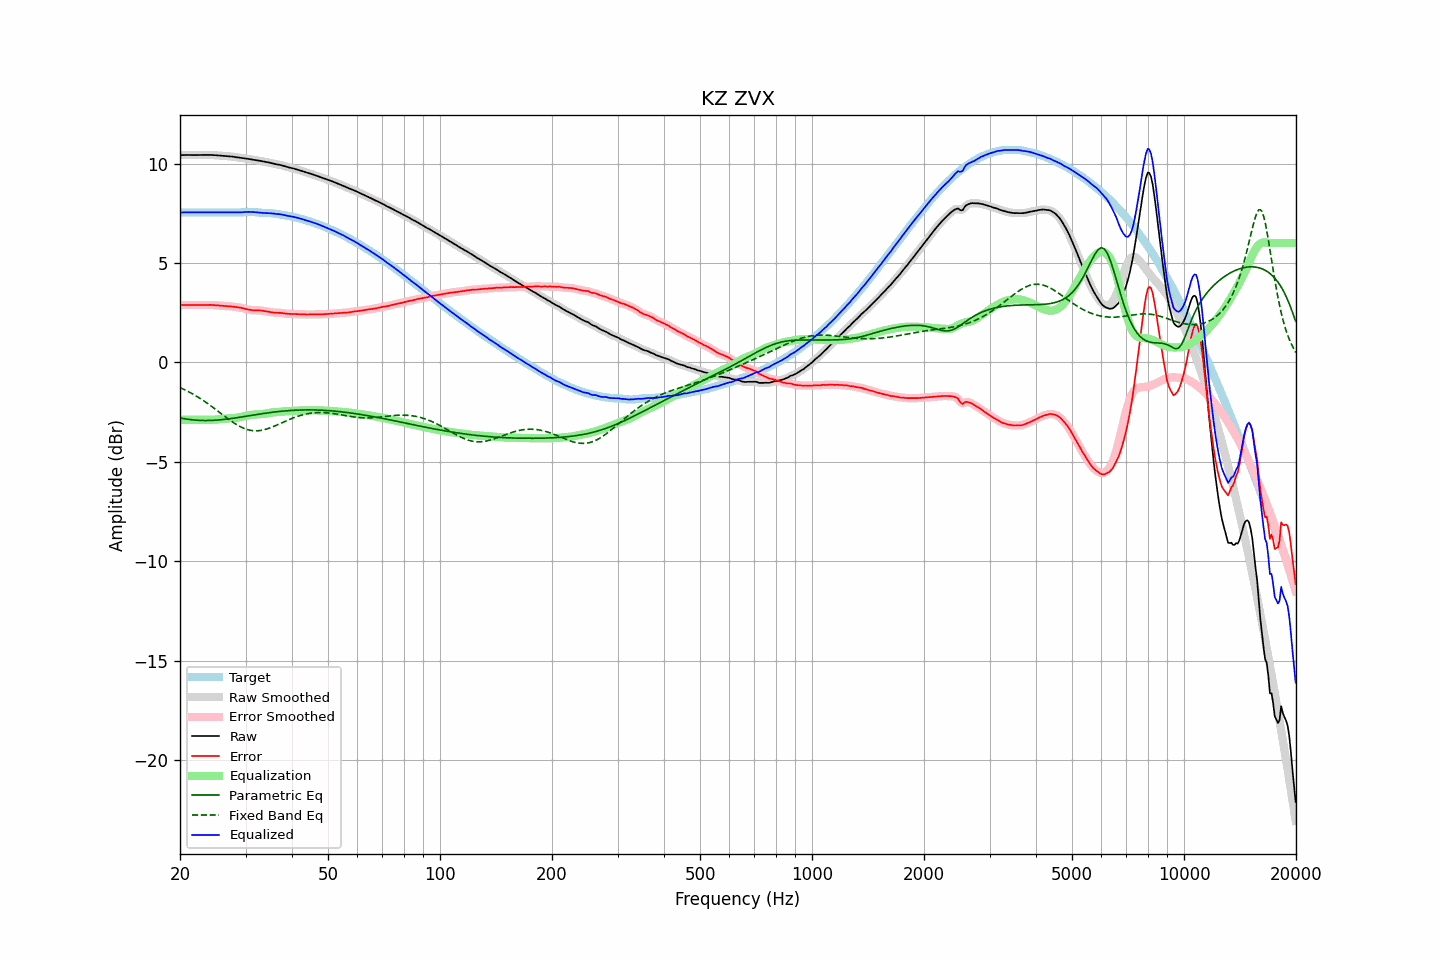

The file beside this chart, header and first rows:
frequency, raw, error, smoothed, error_smoothed, equalization, parametric_eq, fixed_band_eq, equalized_raw, equalized_smoothed, target
20.00, 10.42, 2.88, 10.42, 2.88, -2.88, -2.79, -1.26, 7.54, 7.54, 7.54
20.20, 10.43, 2.88, 10.43, 2.88, -2.88, -2.81, -1.30, 7.54, 7.54, 7.54
20.40, 10.43, 2.89, 10.43, 2.89, -2.88, -2.82, -1.34, 7.54, 7.54, 7.54
20.61, 10.43, 2.89, 10.43, 2.89, -2.88, -2.84, -1.38, 7.55, 7.55, 7.54
20.81, 10.43, 2.89, 10.43, 2.89, -2.88, -2.85, -1.42, 7.55, 7.55, 7.54
21.02, 10.43, 2.89, 10.43, 2.89, -2.89, -2.86, -1.46, 7.54, 7.54, 7.54
21.23, 10.43, 2.89, 10.43, 2.89, -2.89, -2.87, -1.50, 7.54, 7.54, 7.54
21.44, 10.43, 2.88, 10.43, 2.88, -2.89, -2.88, -1.55, 7.54, 7.54, 7.54
21.66, 10.43, 2.88, 10.43, 2.88, -2.89, -2.89, -1.59, 7.54, 7.54, 7.54
21.87, 10.43, 2.88, 10.43, 2.88, -2.89, -2.90, -1.64, 7.54, 7.54, 7.54
22.09, 10.43, 2.89, 10.43, 2.89, -2.89, -2.91, -1.69, 7.54, 7.54, 7.54
22.31, 10.43, 2.89, 10.43, 2.89, -2.89, -2.91, -1.74, 7.54, 7.54, 7.54
22.54, 10.43, 2.89, 10.43, 2.89, -2.89, -2.92, -1.79, 7.54, 7.54, 7.54
22.76, 10.43, 2.89, 10.43, 2.89, -2.89, -2.92, -1.84, 7.54, 7.54, 7.54
22.99, 10.43, 2.89, 10.43, 2.89, -2.89, -2.92, -1.89, 7.54, 7.54, 7.54
23.22, 10.44, 2.89, 10.44, 2.89, -2.89, -2.92, -1.95, 7.54, 7.54, 7.54
23.45, 10.44, 2.89, 10.44, 2.89, -2.89, -2.92, -2.00, 7.54, 7.54, 7.54
23.69, 10.44, 2.89, 10.44, 2.89, -2.89, -2.92, -2.06, 7.54, 7.54, 7.54
23.92, 10.44, 2.89, 10.44, 2.89, -2.89, -2.92, -2.12, 7.54, 7.54, 7.54
24.16, 10.43, 2.89, 10.43, 2.89, -2.89, -2.92, -2.17, 7.54, 7.54, 7.54
24.40, 10.43, 2.89, 10.43, 2.89, -2.89, -2.92, -2.23, 7.54, 7.54, 7.54
24.65, 10.43, 2.88, 10.42, 2.88, -2.88, -2.91, -2.29, 7.54, 7.54, 7.54
24.89, 10.42, 2.88, 10.42, 2.88, -2.88, -2.91, -2.35, 7.54, 7.54, 7.54
25.14, 10.41, 2.87, 10.41, 2.87, -2.87, -2.90, -2.42, 7.54, 7.54, 7.54
25.39, 10.40, 2.86, 10.40, 2.86, -2.86, -2.90, -2.48, 7.54, 7.54, 7.54
25.65, 10.40, 2.85, 10.40, 2.85, -2.86, -2.89, -2.54, 7.54, 7.54, 7.54
25.91, 10.39, 2.85, 10.39, 2.85, -2.85, -2.88, -2.60, 7.54, 7.54, 7.54
26.16, 10.38, 2.84, 10.38, 2.84, -2.84, -2.87, -2.66, 7.54, 7.54, 7.54
26.43, 10.38, 2.83, 10.38, 2.83, -2.84, -2.86, -2.72, 7.54, 7.54, 7.54
26.69, 10.37, 2.83, 10.37, 2.83, -2.83, -2.85, -2.78, 7.54, 7.54, 7.54
26.96, 10.37, 2.83, 10.37, 2.83, -2.82, -2.84, -2.84, 7.54, 7.54, 7.54
27.23, 10.36, 2.82, 10.36, 2.82, -2.82, -2.83, -2.90, 7.54, 7.54, 7.54
27.50, 10.35, 2.81, 10.35, 2.81, -2.81, -2.82, -2.96, 7.54, 7.54, 7.54
27.77, 10.34, 2.80, 10.34, 2.80, -2.80, -2.81, -3.01, 7.54, 7.54, 7.54
28.05, 10.33, 2.79, 10.33, 2.79, -2.79, -2.80, -3.07, 7.54, 7.54, 7.54
28.33, 10.32, 2.78, 10.32, 2.78, -2.78, -2.79, -3.12, 7.53, 7.53, 7.53
28.62, 10.31, 2.77, 10.31, 2.77, -2.77, -2.77, -3.17, 7.53, 7.53, 7.53
28.90, 10.29, 2.76, 10.29, 2.76, -2.76, -2.76, -3.21, 7.54, 7.54, 7.53
29.19, 10.28, 2.74, 10.28, 2.74, -2.74, -2.75, -3.25, 7.54, 7.54, 7.54
29.48, 10.27, 2.73, 10.27, 2.73, -2.72, -2.74, -3.29, 7.55, 7.55, 7.55
29.78, 10.26, 2.71, 10.26, 2.71, -2.71, -2.72, -3.32, 7.56, 7.56, 7.56
30.08, 10.25, 2.69, 10.25, 2.69, -2.69, -2.71, -3.35, 7.57, 7.56, 7.56
30.38, 10.24, 2.67, 10.24, 2.67, -2.67, -2.70, -3.38, 7.57, 7.57, 7.57
30.68, 10.22, 2.65, 10.22, 2.65, -2.65, -2.68, -3.40, 7.57, 7.57, 7.57
30.99, 10.21, 2.63, 10.21, 2.64, -2.64, -2.67, -3.42, 7.57, 7.57, 7.57
31.30, 10.19, 2.63, 10.19, 2.63, -2.63, -2.66, -3.43, 7.56, 7.56, 7.57
31.61, 10.18, 2.62, 10.18, 2.62, -2.63, -2.64, -3.44, 7.56, 7.56, 7.56
31.93, 10.17, 2.62, 10.17, 2.62, -2.62, -2.63, -3.44, 7.55, 7.55, 7.55
32.24, 10.16, 2.62, 10.16, 2.62, -2.62, -2.62, -3.44, 7.55, 7.55, 7.54
32.57, 10.15, 2.62, 10.15, 2.62, -2.61, -2.60, -3.43, 7.54, 7.54, 7.53
32.89, 10.13, 2.61, 10.13, 2.61, -2.61, -2.59, -3.42, 7.53, 7.53, 7.52
33.22, 10.12, 2.60, 10.12, 2.60, -2.60, -2.58, -3.41, 7.52, 7.52, 7.52
33.55, 10.10, 2.59, 10.10, 2.59, -2.59, -2.57, -3.39, 7.51, 7.51, 7.51
33.89, 10.09, 2.57, 10.09, 2.58, -2.58, -2.56, -3.37, 7.51, 7.51, 7.51
34.23, 10.07, 2.56, 10.07, 2.56, -2.56, -2.54, -3.35, 7.51, 7.51, 7.51
34.57, 10.06, 2.55, 10.06, 2.55, -2.55, -2.53, -3.32, 7.51, 7.51, 7.51
34.92, 10.04, 2.53, 10.04, 2.53, -2.53, -2.52, -3.29, 7.51, 7.51, 7.51
35.27, 10.02, 2.52, 10.02, 2.52, -2.52, -2.51, -3.26, 7.50, 7.50, 7.50
35.62, 10.00, 2.51, 10.00, 2.51, -2.51, -2.50, -3.23, 7.48, 7.48, 7.49
35.97, 9.98, 2.50, 9.98, 2.50, -2.51, -2.49, -3.20, 7.47, 7.47, 7.48
... 635 more rows
